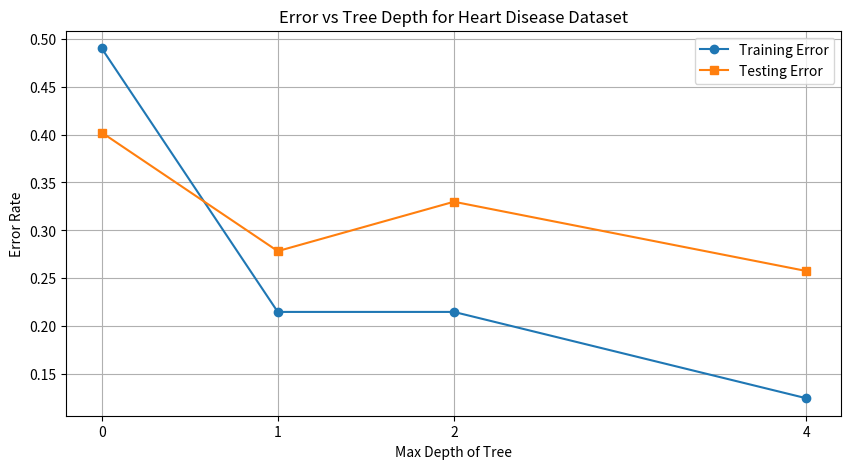

Reproduce this figure in Python.
import matplotlib.pyplot as plt
import numpy as np

# Replace these lists with your actual error rates
train_errors = [0.49, 0.215, 0.215, 0.125]  # placeholder values for training errors
test_errors = [0.4021, 0.2784, 0.3299, 0.2577]   # placeholder values for testing errors
max_depths = [0, 1, 2, 4]  # The depths you have evaluated

# Plotting
plt.figure(figsize=(10, 5))
plt.plot(max_depths, train_errors, label='Training Error', marker='o')
plt.plot(max_depths, test_errors, label='Testing Error', marker='s')

plt.title('Error vs Tree Depth for Heart Disease Dataset')
plt.xlabel('Max Depth of Tree')
plt.ylabel('Error Rate')
plt.xticks(max_depths)  # This ensures only the depths used are marked
plt.legend()
plt.grid(True)
plt.show()
